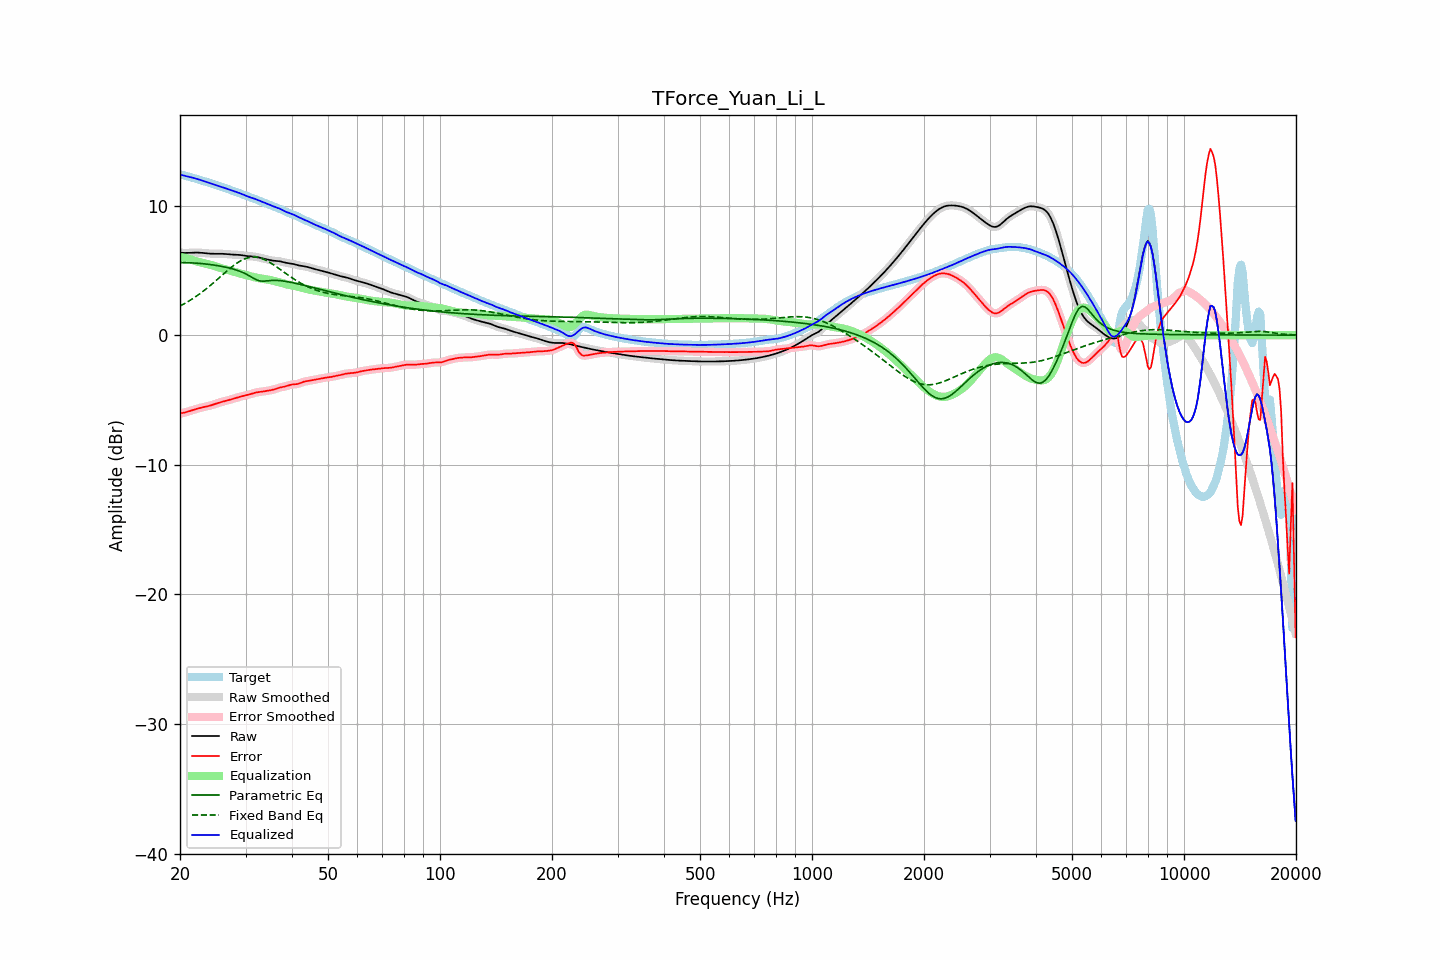

The data file committed next to this chart (first rows):
frequency, raw, error, smoothed, error_smoothed, equalization, parametric_eq, fixed_band_eq, equalized_raw, equalized_smoothed, target
20.00, 6.36, -6.05, 6.36, -6.05, 6.03, 5.59, 2.24, 12.39, 12.39, 12.41
20.20, 6.35, -6.02, 6.35, -6.02, 6.00, 5.59, 2.31, 12.36, 12.36, 12.38
20.40, 6.35, -6.00, 6.35, -6.00, 5.98, 5.59, 2.38, 12.32, 12.32, 12.34
20.61, 6.34, -5.97, 6.34, -5.97, 5.95, 5.59, 2.45, 12.29, 12.29, 12.31
20.81, 6.34, -5.94, 6.34, -5.94, 5.92, 5.59, 2.52, 12.26, 12.26, 12.28
21.02, 6.35, -5.90, 6.35, -5.90, 5.89, 5.58, 2.59, 12.23, 12.23, 12.24
21.23, 6.35, -5.86, 6.35, -5.86, 5.86, 5.58, 2.66, 12.21, 12.21, 12.21
21.44, 6.36, -5.82, 6.36, -5.82, 5.82, 5.57, 2.74, 12.18, 12.18, 12.18
21.66, 6.36, -5.78, 6.36, -5.78, 5.78, 5.57, 2.82, 12.14, 12.14, 12.14
21.87, 6.37, -5.74, 6.37, -5.74, 5.74, 5.56, 2.90, 12.11, 12.11, 12.11
22.09, 6.37, -5.70, 6.37, -5.70, 5.70, 5.55, 2.99, 12.07, 12.07, 12.07
22.31, 6.37, -5.66, 6.37, -5.66, 5.67, 5.54, 3.07, 12.03, 12.03, 12.03
22.54, 6.36, -5.63, 6.36, -5.63, 5.63, 5.54, 3.16, 12.00, 12.00, 11.99
22.76, 6.35, -5.60, 6.35, -5.60, 5.60, 5.52, 3.25, 11.96, 11.96, 11.95
22.99, 6.34, -5.57, 6.34, -5.57, 5.58, 5.51, 3.35, 11.92, 11.92, 11.92
23.22, 6.33, -5.55, 6.33, -5.55, 5.55, 5.50, 3.44, 11.88, 11.88, 11.88
23.45, 6.32, -5.52, 6.32, -5.52, 5.52, 5.49, 3.54, 11.84, 11.84, 11.84
23.69, 6.30, -5.49, 6.30, -5.49, 5.49, 5.47, 3.64, 11.79, 11.79, 11.80
23.92, 6.29, -5.46, 6.29, -5.46, 5.46, 5.46, 3.74, 11.75, 11.75, 11.76
24.16, 6.28, -5.43, 6.28, -5.43, 5.42, 5.44, 3.84, 11.71, 11.71, 11.71
24.40, 6.28, -5.39, 6.28, -5.39, 5.39, 5.43, 3.95, 11.66, 11.67, 11.67
24.65, 6.28, -5.35, 6.28, -5.35, 5.35, 5.41, 4.06, 11.62, 11.62, 11.63
24.89, 6.28, -5.31, 6.28, -5.31, 5.31, 5.39, 4.16, 11.58, 11.59, 11.58
25.14, 6.28, -5.26, 6.28, -5.26, 5.27, 5.37, 4.27, 11.55, 11.55, 11.54
25.39, 6.28, -5.22, 6.28, -5.22, 5.23, 5.35, 4.38, 11.51, 11.51, 11.50
25.65, 6.28, -5.19, 6.28, -5.19, 5.19, 5.33, 4.49, 11.47, 11.47, 11.47
25.91, 6.28, -5.15, 6.28, -5.15, 5.15, 5.30, 4.60, 11.43, 11.43, 11.43
26.16, 6.27, -5.12, 6.27, -5.12, 5.12, 5.28, 4.71, 11.39, 11.39, 11.39
26.43, 6.26, -5.09, 6.26, -5.09, 5.09, 5.25, 4.82, 11.35, 11.35, 11.35
26.69, 6.25, -5.05, 6.25, -5.05, 5.05, 5.22, 4.93, 11.30, 11.30, 11.31
26.96, 6.24, -5.02, 6.24, -5.02, 5.02, 5.20, 5.03, 11.26, 11.26, 11.26
27.23, 6.23, -4.99, 6.23, -4.99, 4.98, 5.17, 5.14, 11.21, 11.21, 11.22
27.50, 6.22, -4.95, 6.22, -4.95, 4.95, 5.13, 5.24, 11.17, 11.17, 11.17
27.77, 6.21, -4.91, 6.21, -4.91, 4.91, 5.10, 5.34, 11.12, 11.12, 11.12
28.05, 6.21, -4.87, 6.21, -4.87, 4.87, 5.06, 5.43, 11.08, 11.08, 11.08
28.33, 6.20, -4.84, 6.20, -4.84, 4.84, 5.02, 5.52, 11.04, 11.04, 11.04
28.62, 6.20, -4.80, 6.20, -4.80, 4.80, 4.98, 5.61, 11.00, 11.00, 11.00
28.90, 6.19, -4.76, 6.19, -4.76, 4.77, 4.94, 5.68, 10.96, 10.96, 10.95
29.19, 6.17, -4.73, 6.17, -4.73, 4.74, 4.89, 5.75, 10.91, 10.91, 10.91
29.48, 6.16, -4.70, 6.16, -4.70, 4.70, 4.83, 5.82, 10.86, 10.86, 10.86
29.78, 6.14, -4.67, 6.14, -4.67, 4.67, 4.78, 5.87, 10.81, 10.81, 10.81
30.08, 6.11, -4.65, 6.12, -4.65, 4.64, 4.72, 5.92, 10.76, 10.76, 10.76
30.38, 6.10, -4.62, 6.10, -4.62, 4.61, 4.65, 5.96, 10.70, 10.71, 10.71
30.68, 6.08, -4.58, 6.09, -4.58, 4.57, 4.58, 5.99, 10.66, 10.66, 10.67
30.99, 6.08, -4.54, 6.08, -4.54, 4.54, 4.51, 6.01, 10.62, 10.62, 10.62
31.30, 6.07, -4.51, 6.07, -4.50, 4.51, 4.44, 6.02, 10.58, 10.58, 10.58
31.61, 6.06, -4.47, 6.06, -4.47, 4.47, 4.37, 6.03, 10.54, 10.54, 10.53
31.93, 6.05, -4.43, 6.05, -4.44, 4.45, 4.30, 6.02, 10.49, 10.49, 10.48
32.24, 6.02, -4.41, 6.02, -4.41, 4.42, 4.25, 6.01, 10.44, 10.44, 10.43
32.57, 6.00, -4.39, 6.00, -4.39, 4.39, 4.21, 5.98, 10.39, 10.39, 10.39
32.89, 5.96, -4.38, 5.96, -4.37, 4.37, 4.18, 5.95, 10.34, 10.34, 10.34
33.22, 5.93, -4.36, 5.93, -4.36, 4.36, 4.17, 5.90, 10.28, 10.29, 10.29
33.55, 5.90, -4.34, 5.90, -4.34, 4.34, 4.16, 5.86, 10.24, 10.24, 10.24
33.89, 5.87, -4.32, 5.87, -4.32, 4.32, 4.17, 5.80, 10.19, 10.19, 10.19
34.23, 5.84, -4.30, 5.84, -4.30, 4.30, 4.19, 5.74, 10.15, 10.15, 10.14
34.57, 5.81, -4.28, 5.81, -4.28, 4.28, 4.20, 5.67, 10.10, 10.10, 10.10
34.92, 5.78, -4.26, 5.78, -4.26, 4.26, 4.21, 5.60, 10.04, 10.04, 10.05
35.27, 5.76, -4.24, 5.76, -4.24, 4.23, 4.22, 5.52, 9.99, 9.99, 10.00
35.62, 5.74, -4.21, 5.74, -4.21, 4.20, 4.23, 5.44, 9.94, 9.94, 9.95
35.97, 5.73, -4.17, 5.73, -4.17, 4.16, 4.23, 5.36, 9.89, 9.89, 9.90
... 635 more rows
